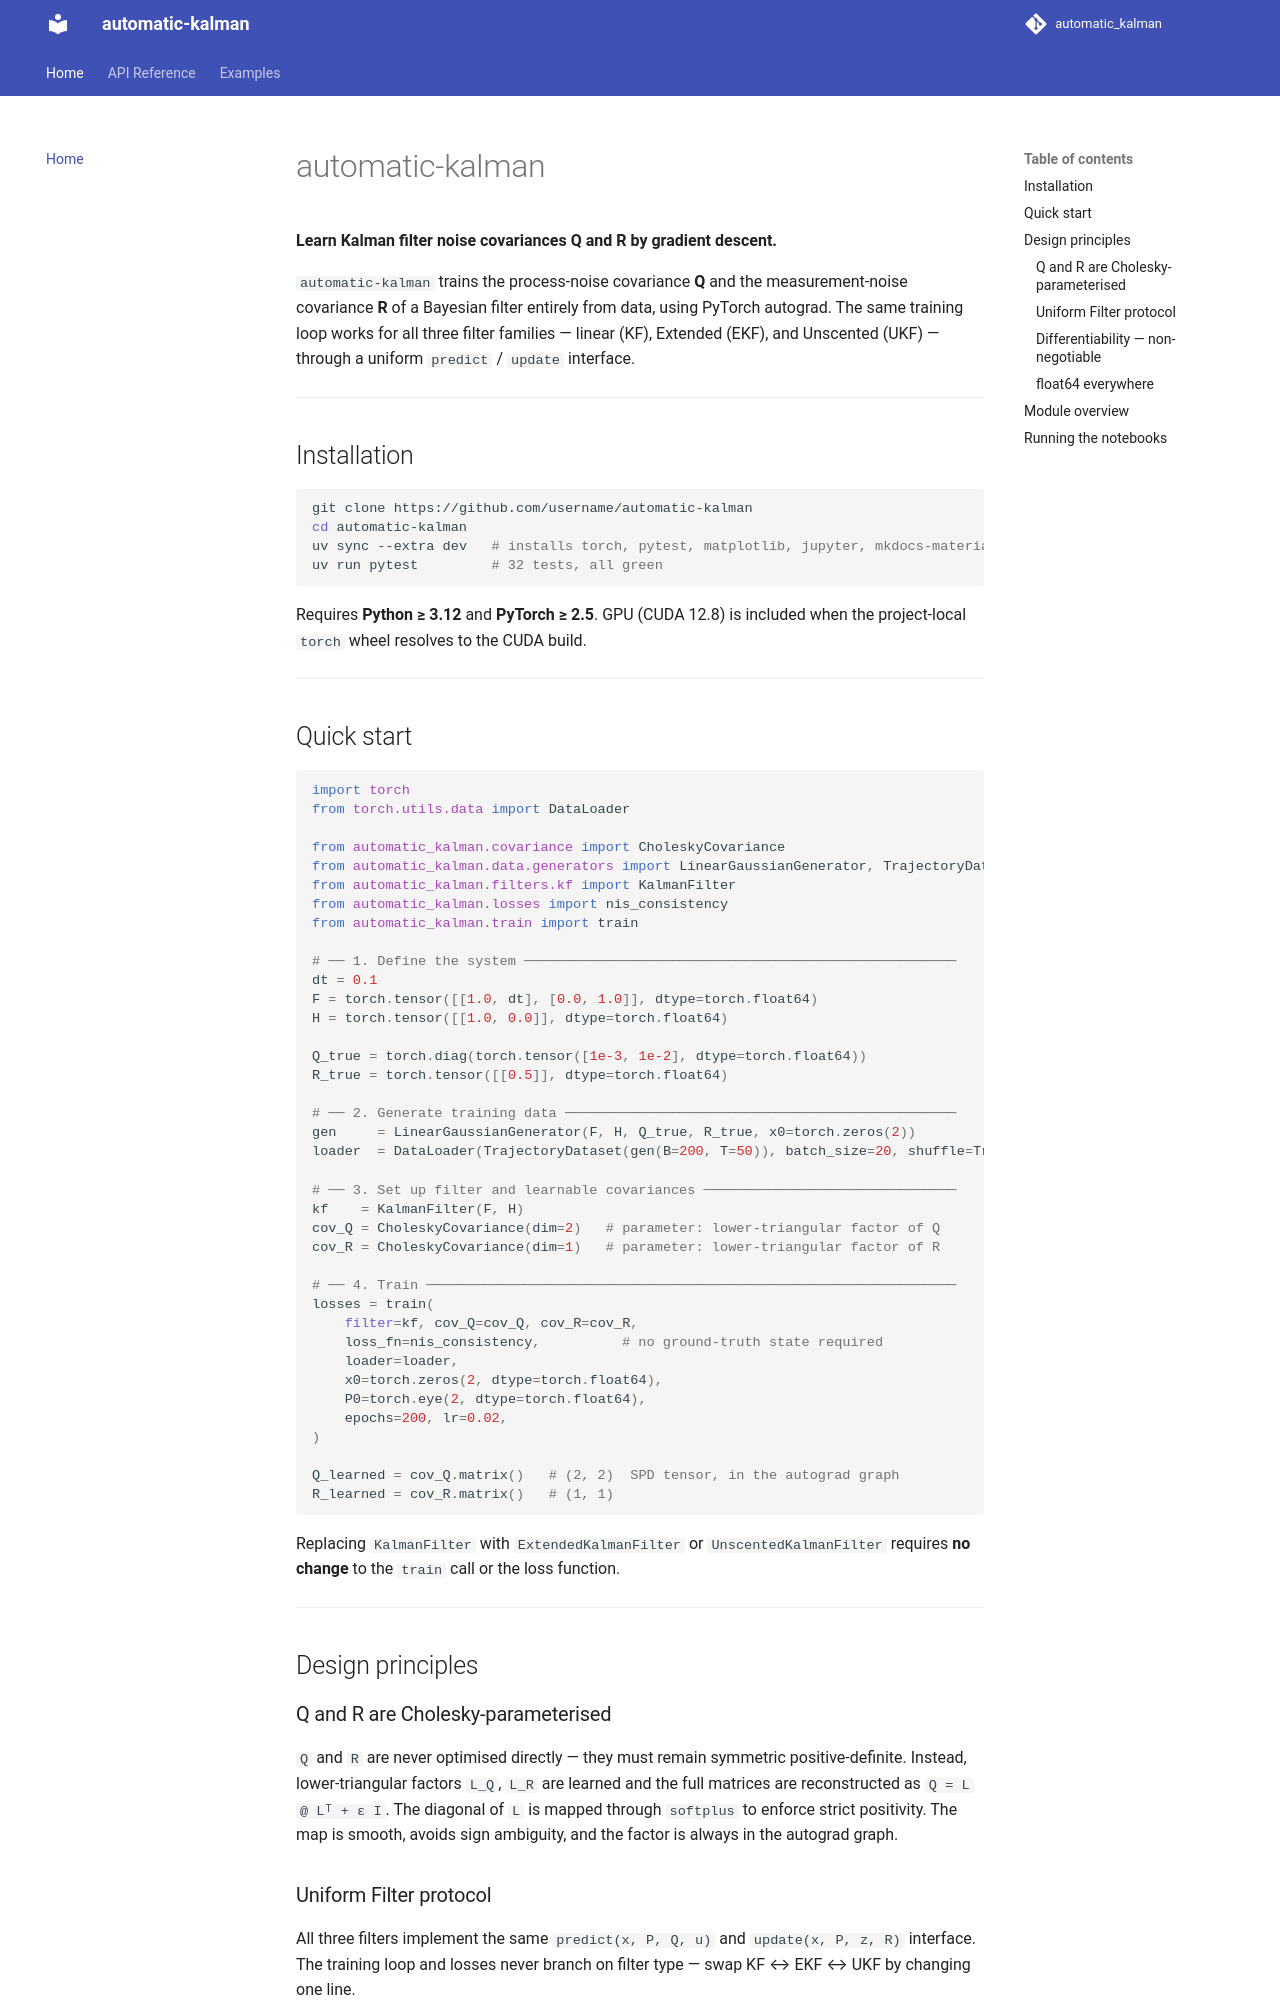

repository: Clems6323/automatic_kalman · page: index.html · generator: mkdocs

# automatic-kalman

**Learn Kalman filter noise covariances Q and R by gradient descent.**

`automatic-kalman` trains the process-noise covariance **Q** and the measurement-noise
covariance **R** of a Bayesian filter entirely from data, using PyTorch autograd.
The same training loop works for all three filter families — linear (KF), Extended (EKF),
and Unscented (UKF) — through a uniform `predict` / `update` interface.

---

## Installation

```bash
git clone https://github.com/username/automatic-kalman
cd automatic-kalman
uv sync --extra dev   # installs torch, pytest, matplotlib, jupyter, mkdocs-material
uv run pytest         # 32 tests, all green
```

Requires **Python ≥ 3.12** and **PyTorch ≥ 2.5**.
GPU (CUDA 12.8) is included when the project-local `torch` wheel resolves to the CUDA build.

---

## Quick start

```python
import torch
from torch.utils.data import DataLoader

from automatic_kalman.covariance import CholeskyCovariance
from automatic_kalman.data.generators import LinearGaussianGenerator, TrajectoryDataset
from automatic_kalman.filters.kf import KalmanFilter
from automatic_kalman.losses import nis_consistency
from automatic_kalman.train import train

# ── 1. Define the system ─────────────────────────────────────────────────────
dt = 0.1
F = torch.tensor([[1.0, dt], [0.0, 1.0]], dtype=torch.float64)
H = torch.tensor([[1.0, 0.0]], dtype=torch.float64)

Q_true = torch.diag(torch.tensor([1e-3, 1e-2], dtype=torch.float64))
R_true = torch.tensor([[0.5]], dtype=torch.float64)

# ── 2. Generate training data ────────────────────────────────────────────────
gen     = LinearGaussianGenerator(F, H, Q_true, R_true, x0=torch.zeros(2))
loader  = DataLoader(TrajectoryDataset(gen(B=200, T=50)), batch_size=20, shuffle=True)

# ── 3. Set up filter and learnable covariances ───────────────────────────────
kf    = KalmanFilter(F, H)
cov_Q = CholeskyCovariance(dim=2)   # parameter: lower-triangular factor of Q
cov_R = CholeskyCovariance(dim=1)   # parameter: lower-triangular factor of R

# ── 4. Train ─────────────────────────────────────────────────────────────────
losses = train(
    filter=kf, cov_Q=cov_Q, cov_R=cov_R,
    loss_fn=nis_consistency,          # no ground-truth state required
    loader=loader,
    x0=torch.zeros(2, dtype=torch.float64),
    P0=torch.eye(2, dtype=torch.float64),
    epochs=200, lr=0.02,
)

Q_learned = cov_Q.matrix()   # (2, 2)  SPD tensor, in the autograd graph
R_learned = cov_R.matrix()   # (1, 1)
```

Replacing `KalmanFilter` with `ExtendedKalmanFilter` or `UnscentedKalmanFilter` requires
**no change** to the `train` call or the loss function.

---

## Design principles

### Q and R are Cholesky-parameterised

`Q` and `R` are never optimised directly — they must remain symmetric positive-definite.
Instead, lower-triangular factors `L_Q`, `L_R` are learned and the full matrices are
reconstructed as `Q = L @ Lᵀ + ε I`.  The diagonal of `L` is mapped through `softplus`
to enforce strict positivity.  The map is smooth, avoids sign ambiguity, and the factor
is always in the autograd graph.
